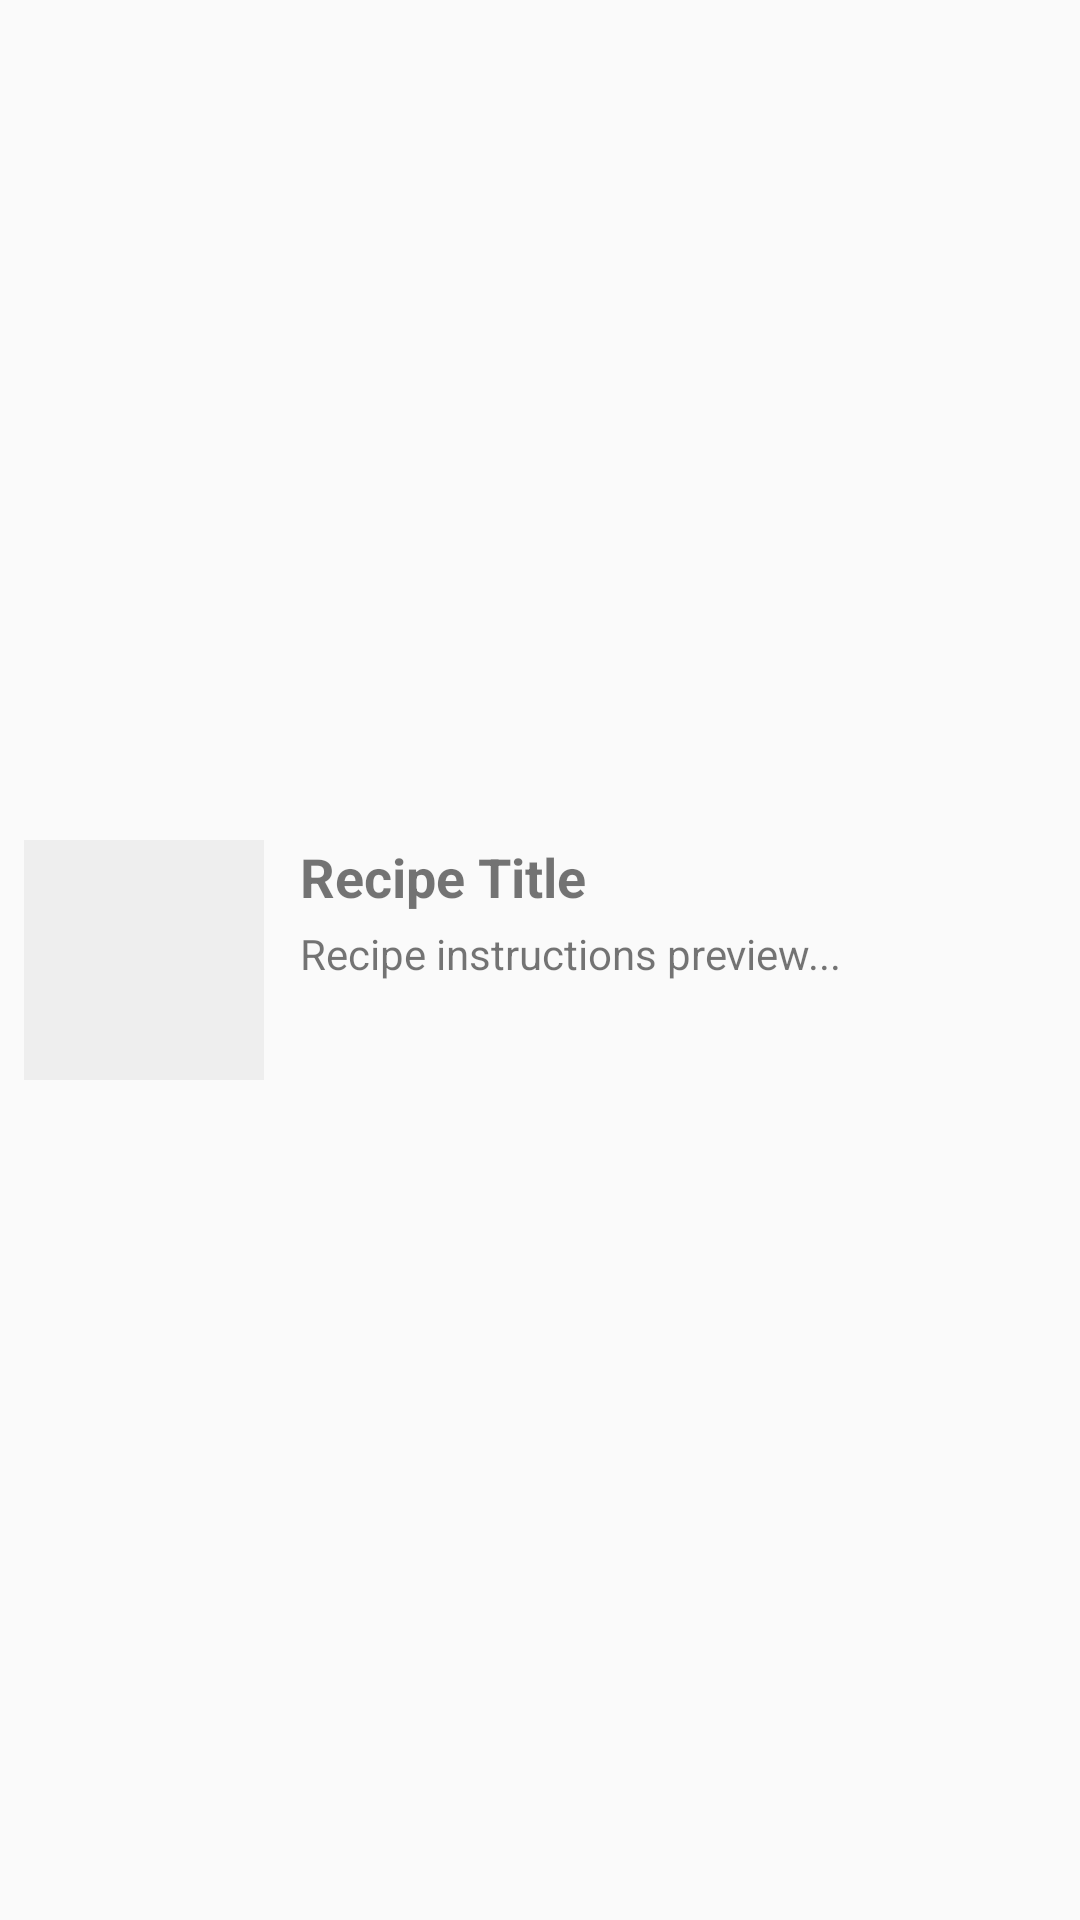

Produce the Android XML layout that renders to this screen, including the resource entries it uses.
<!-- AndroidManifest.xml: application theme Theme.RecipeApp -->
<!-- res/layout/recipe_list_row.xml -->
<?xml version="1.0" encoding="utf-8"?>
<androidx.constraintlayout.widget.ConstraintLayout xmlns:android="http://schemas.android.com/apk/res/android"
    xmlns:app="http://schemas.android.com/apk/res-auto"
    xmlns:tools="http://schemas.android.com/tools"
    android:layout_width="match_parent"
    android:layout_height="wrap_content"
    android:padding="8dp">

    <ImageView
        android:id="@+id/recipeRowImage"
        android:layout_width="80dp"
        android:layout_height="80dp"
        android:scaleType="centerCrop"
        android:background="#EEEEEE"
        app:layout_constraintStart_toStartOf="parent"
        app:layout_constraintTop_toTopOf="parent"
        app:layout_constraintBottom_toBottomOf="parent"
        tools:src="@tools:sample/avatars" />

    <TextView
        android:id="@+id/recipeRowTitle"
        android:layout_width="0dp"
        android:layout_height="wrap_content"
        android:textSize="18sp"
        android:textStyle="bold"
        android:layout_marginStart="12dp"
        android:text="Recipe Title"
        app:layout_constraintStart_toEndOf="@id/recipeRowImage"
        app:layout_constraintTop_toTopOf="@id/recipeRowImage"
        app:layout_constraintEnd_toEndOf="parent" />

    <TextView
        android:id="@+id/recipeRowInstructions"
        android:layout_width="0dp"
        android:layout_height="wrap_content"
        android:textSize="14sp"
        android:maxLines="2"
        android:ellipsize="end"
        android:layout_marginTop="4dp"
        android:text="@string/recipe_instructions_preview"
        app:layout_constraintStart_toStartOf="@id/recipeRowTitle"
        app:layout_constraintTop_toBottomOf="@id/recipeRowTitle"
        app:layout_constraintEnd_toEndOf="parent" />

</androidx.constraintlayout.widget.ConstraintLayout>
<!-- resources referenced by this layout -->
<resources>
  <string name="recipe_instructions_preview">Recipe instructions preview...</string>
  <style name="Theme.RecipeApp" parent="Theme.AppCompat.DayNight.DarkActionBar">
          <item name="colorPrimary">@color/purple_500</item>
          <item name="colorPrimaryVariant">@color/purple_700</item>
          <item name="colorOnPrimary">@color/white</item>
          <item name="colorSecondary">@color/teal_200</item>
          <item name="colorSecondaryVariant">@color/teal_700</item>
          <item name="colorOnSecondary">@color/black</item>
          <item name="android:statusBarColor">?attr/colorPrimaryVariant</item>
      </style>
  <!-- not gathered from this repository: default colours our renderer supplied (Android Studio template values) -->
  <color name="purple_500">#FF6200EE</color>
  <color name="purple_700">#FF3700B3</color>
  <color name="teal_200">#FF03DAC5</color>
  <color name="teal_700">#FF018786</color>
  <color name="black">#FF000000</color>
  <color name="white">#FFFFFFFF</color>
</resources>
